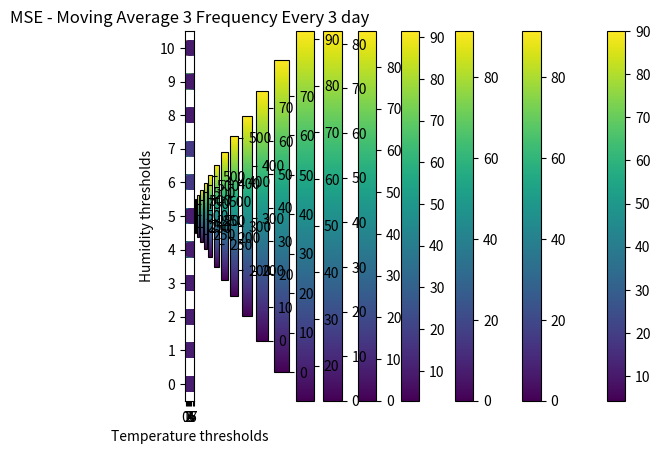

Reproduce this figure in Python.
from numpy import mean
import numpy as NP
from matplotlib import pyplot


measurements_temp = [5.2, 9.3, 9.3, 11.0, 6.4, 7.5, 7.4, 6.8, 5.9, 13.1, 11.1, 13.2, 9.6, 8.4, 10.5, 9.4, 6.2, 6.5,
                5.6, 6.6, 7.7, 11.2, 8.1, 9.8, 4.6, 5.7, 10.1, 13.5, 14.1, 12.3, 9.0, 6.7, 6.8, 5.4, 7.6, 10.2,
                11.4, 11.2, 11.5, 7.8, 9.7, 12.4, 13.6, 11.4, 14.0, 10.0, 13.1, 14.2, 12.0, 9.7, 12.4, 12.3, 10.0,
                10.8, 11.9, 14.1, 12.2, 7.3, 8.4, 12.4, 8.7, 13.6, 13.8, 12.4, 8.4, 11.6, 9.6, 12.0, 14.3, 11.4]


measurements_humid = [60, 55, 45, 47, 53, 81, 82, 80, 75, 71, 68, 68, 64, 53, 50, 52, 63, 78, 88, 80, 70, 75, 60, 60,
                      60, 83, 80, 75, 55, 50, 49, 52, 66, 65, 69, 73, 77, 61, 62, 63, 60, 68, 70, 51, 45, 40, 48, 71,
                      60, 62, 75, 77, 83, 63, 60, 58, 58, 55, 49, 61, 62, 63, 64, 77, 50, 52, 66, 70, 80, 48]

measurements_temp_freq_2 = list()
measurements_temp_freq_3 = list()


measurements_humid_freq_2 = list()
measurements_humid_freq_3 = list()


for i in range(0, len(measurements_temp), 2):
    measurements_temp_freq_2.append(measurements_temp[i])
    measurements_humid_freq_2.append(measurements_humid[i])


for i in range(0, len(measurements_temp), 3):
    measurements_temp_freq_3.append(measurements_temp[i])
    measurements_humid_freq_3.append(measurements_humid[i])


thresholds_temp = [0.0, 0.2, 0.5, 0.75, 1.0, 1.5, 2.0, 2.5, 3.0, 3.5, 4.0, 4.5, 5.0, 6.0, 7.0]
thresholds_humid = [0.0, 1.0, 2.0, 3.0, 4.0, 5.0, 6.0, 7.0, 8.0, 9.0, 10.0]


def reduced_transmissions(f_measurements_temp, f_measurements_humid, f_thresholds_temp, f_thresholds_humid, MA):
    counters_list = {}
    for threshold in f_thresholds_temp:
        for threshold_h in f_thresholds_humid:
            counter = 0
            predictions_temp = list()
            predictions_humid = list()

            for i in range(0, MA):
                predictions_temp.append(f_measurements_temp[i])
                predictions_humid.append(f_measurements_humid[i])

            for i in range(MA, len(f_measurements_temp) - MA):
                next_prediction_temp = mean(predictions_temp[-MA:])
                next_prediction_humid = mean(predictions_humid[-MA:])
                if (abs(f_measurements_temp[i] - next_prediction_temp) > threshold) \
                        and\
                        (abs(f_measurements_humid[i] - next_prediction_humid) > threshold_h):
                    counter += 1
                    predictions_temp.append(f_measurements_temp[i])
                    predictions_humid.append(f_measurements_humid[i])
                else:
                    predictions_temp.append(next_prediction_temp)
                    predictions_humid.append(next_prediction_humid)

            counters_list.update({str(threshold) + ';' + str(threshold_h): counter / len(f_measurements_temp) * 100.0})
    return counters_list


def MSE(f_measurements_temp, f_measurements_humid, f_thresholds_temp, f_thresholds_humid, MA):
    errors_list = {}

    for threshold in f_thresholds_temp:
        for threshold_h in f_thresholds_humid:
            predictions_temp = list()
            predictions_humid = list()
            thresh_errors = list()

            for i in range(0, MA):
                predictions_temp.append(f_measurements_temp[i])
                predictions_humid.append(f_measurements_humid[i])

            for i in range(MA, len(f_measurements_temp) - MA):
                next_prediction_temp = mean(predictions_temp[-MA:])
                next_prediction_humid = mean(predictions_humid[-MA:])
                curr_error_temp = f_measurements_temp[i] - next_prediction_temp
                curr_error_humid = f_measurements_humid[i] - next_prediction_humid

                if abs(curr_error_temp) > threshold and abs(curr_error_humid) > threshold_h:
                    predictions_temp.append(f_measurements_temp[i])
                    predictions_humid.append(f_measurements_humid[i])
                    thresh_errors.append(pow(curr_error_humid, 2) + pow(curr_error_temp, 2))
                else:
                    predictions_temp.append(next_prediction_temp)

            errors_list.update({str(threshold) + ';' + str(threshold_h): mean(thresh_errors)})

    return errors_list


def plotting_function_rt(f_measurements_temp, f_measurements_humid, f_thresholds_temp, f_thresholds_humid, MA, F):
    result = reduced_transmissions(f_measurements_temp, f_measurements_humid, f_thresholds_temp, f_thresholds_humid, MA)
    x = NP.array(list(map(lambda k: float(k.split(';')[0]), result.keys())))
    y = NP.array(list(map(lambda k: float(k.split(';')[1]), result.keys())))
    val = NP.array(list(result.values()))

    pyplot.xticks(NP.arange(NP.amin(x), NP.ceil(NP.amax(x)) + 1))
    pyplot.yticks(NP.arange(NP.amin(y), NP.ceil(NP.amax(y)) + 1))
    pyplot.scatter(x, y, c=val, s=100)
    pyplot.title(f'% reduced transmissions - Moving Average ' + str(MA) + ' Frequency Every ' + str(F) + ' day')
    pyplot.xlabel('Temperature thresholds')
    pyplot.ylabel('Humidity thresholds')
    pyplot.colorbar()
    pyplot.show()


def plotting_function_mse(f_measurements_temp, f_measurements_humid, f_thresholds_temp, f_thresholds_humid, MA, F):
    result = MSE(f_measurements_temp, f_measurements_humid, f_thresholds_temp, f_thresholds_humid, MA)
    x = NP.array(list(map(lambda k: float(k.split(';')[0]), result.keys())))
    y = NP.array(list(map(lambda k: float(k.split(';')[1]), result.keys())))
    val = NP.array(list(result.values()))

    pyplot.xticks(NP.arange(NP.amin(x), NP.ceil(NP.amax(x)) + 1))
    pyplot.yticks(NP.arange(NP.amin(y), NP.ceil(NP.amax(y)) + 1))
    pyplot.scatter(x, y, c=val, s=100)
    pyplot.title(f'MSE - Moving Average ' + str(MA) + ' Frequency Every ' + str(F) + ' day')
    pyplot.xlabel('Temperature thresholds')
    pyplot.ylabel('Humidity thresholds')
    pyplot.colorbar()
    pyplot.show()


################
# % REDUCED TRANSMISSIONS - FREQUENCY 1
################

plotting_function_rt(measurements_temp, measurements_humid, thresholds_temp, thresholds_humid, 1, 1)
plotting_function_rt(measurements_temp, measurements_humid, thresholds_temp, thresholds_humid, 2, 1)
plotting_function_rt(measurements_temp, measurements_humid, thresholds_temp, thresholds_humid, 3, 1)

################
# % REDUCED TRANSMISSIONS - FREQUENCY 2
################

plotting_function_rt(measurements_temp_freq_2, measurements_humid_freq_2, thresholds_temp, thresholds_humid, 1, 2)
plotting_function_rt(measurements_temp_freq_2, measurements_humid_freq_2, thresholds_temp, thresholds_humid, 2, 2)
plotting_function_rt(measurements_temp_freq_2, measurements_humid_freq_2, thresholds_temp, thresholds_humid, 3, 2)


################
# % REDUCED TRANSMISSIONS - FREQUENCY 3
################

plotting_function_rt(measurements_temp_freq_3, measurements_humid_freq_3, thresholds_temp, thresholds_humid, 1, 3)
plotting_function_rt(measurements_temp_freq_3, measurements_humid_freq_3, thresholds_temp, thresholds_humid, 2, 3)
plotting_function_rt(measurements_temp_freq_3, measurements_humid_freq_3, thresholds_temp, thresholds_humid, 3, 3)

#########
# MSE - FREQUENCY 1
#########

plotting_function_mse(measurements_temp, measurements_humid, thresholds_temp, thresholds_humid, 1, 1)
plotting_function_mse(measurements_temp, measurements_humid, thresholds_temp, thresholds_humid, 2, 1)
plotting_function_mse(measurements_temp, measurements_humid, thresholds_temp, thresholds_humid, 3, 1)


#########
# MSE - FREQUENCY 2
#########

plotting_function_mse(measurements_temp_freq_2, measurements_humid_freq_2, thresholds_temp, thresholds_humid, 1, 2)
plotting_function_mse(measurements_temp_freq_2, measurements_humid_freq_2, thresholds_temp, thresholds_humid, 2, 2)
plotting_function_mse(measurements_temp_freq_2, measurements_humid_freq_2, thresholds_temp, thresholds_humid, 3, 2)

#########
# MSE - FREQUENCY 3
#########

plotting_function_mse(measurements_temp_freq_3, measurements_humid_freq_3, thresholds_temp, thresholds_humid, 1, 3)
plotting_function_mse(measurements_temp_freq_3, measurements_humid_freq_3, thresholds_temp, thresholds_humid, 2, 3)
plotting_function_mse(measurements_temp_freq_3, measurements_humid_freq_3, thresholds_temp, thresholds_humid, 3, 3)
